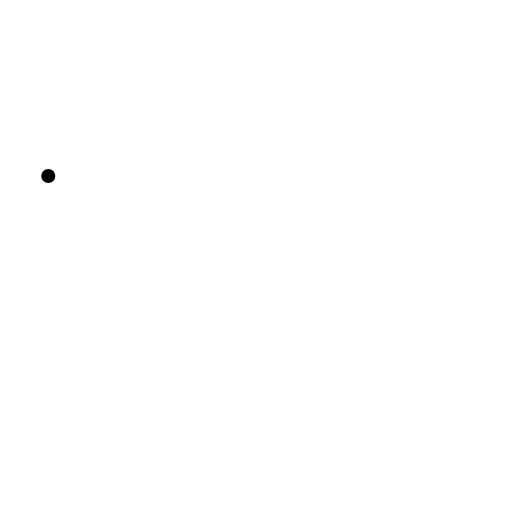
t = 0.00 s
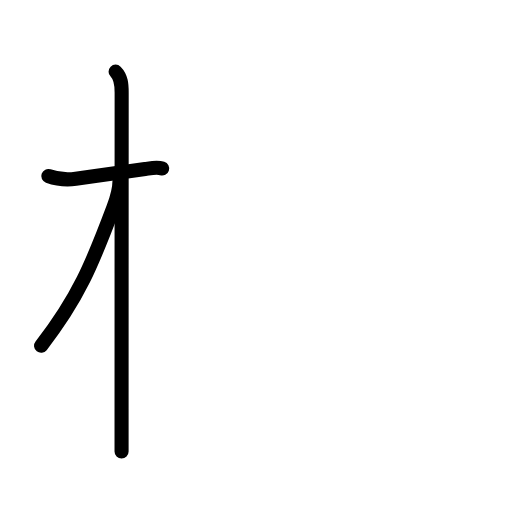
t = 2.88 s
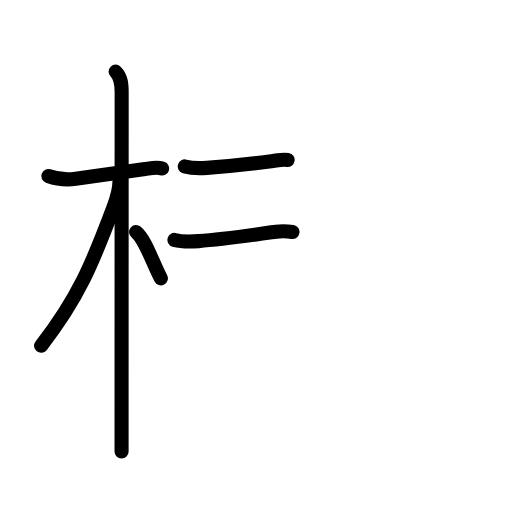
t = 5.92 s
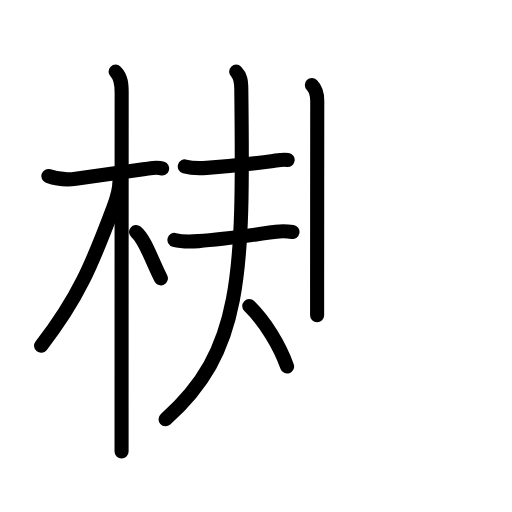
t = 8.92 s
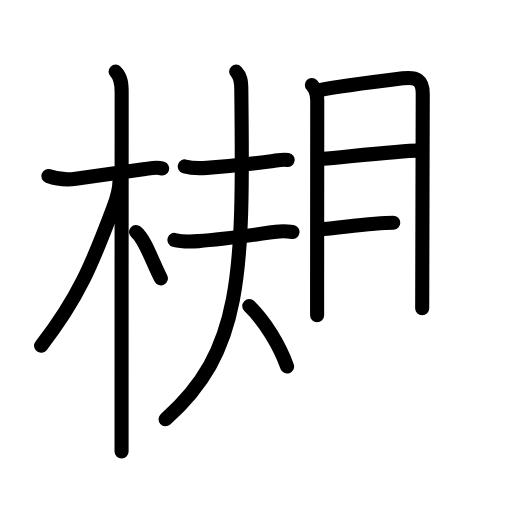
t = 11.75 s
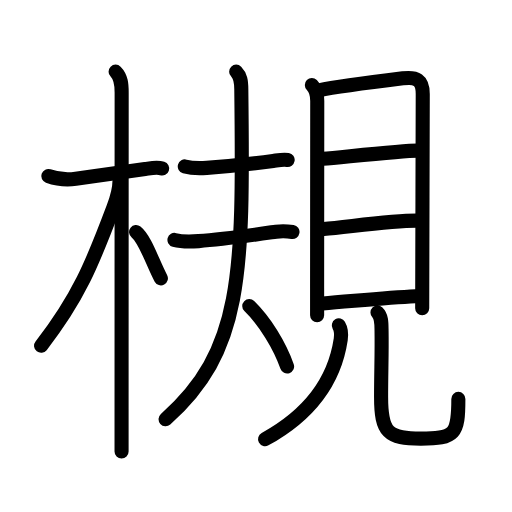
t = 15.00 s

The animated SVG that drew these frames (rendered in a browser with its animation timeline set to each time). Animation: 47 SMIL elements (animate=47); one cycle of 15.00 s.

<?xml version="1.0" encoding="UTF-8"?>
<!--
AniKanjiVG is licensed by CC-BY-SA Paul C. Sommerhoff (https://bitbucket.org/sommerhoff/anikanjivg).
AniKanjiVG uses KanjiVG which is licensed by CC-BY-SA Ulrich Apel (http://kanjivg.tagaini.net).
See also http://creativecommons.org/licenses/by-sa/3.0/
-->
<svg xmlns:kvg='http://kanjivg.tagaini.net' xmlns='http://www.w3.org/2000/svg' width='109' height='109' viewBox='0 0 109 109' style='fill:none;stroke:#000000;stroke-width:3;stroke-linecap:round;stroke-linejoin:round;' id="kvg:kanji_069fb"><g id="kvg:069fb" kvg:element="槻"><g id="kvg:069fb-g1" kvg:element="木" kvg:position="left" kvg:radical="general"><path id="kvg:069fb-s1" kvg:type="㇐" d="M10.28,37.47c1.85,0.66,4.19,0.82,5.86,0.59c4.76-0.65,8.84-1.25,14.75-2.07c1.09-0.15,2.49-0.49,3.63-0.12"><animate attributeName="d" begin="0.0s" dur="0.3333333333333333s" from="M10.28,37.47C10.28,37.47,10.28,37.47,10.28,37.47" to="M10.28,37.47c1.85,0.66,4.19,0.82,5.86,0.59" />
<animate attributeName="d" begin="0.3333333333333333s" dur="0.3333333333333333s" from="M10.28,37.47c1.85,0.66,4.19,0.82,5.86,0.59c0,0,0,0,0,0,0" to="M10.28,37.47c1.85,0.66,4.19,0.82,5.86,0.59c4.76-0.65,8.84-1.25,14.75-2.07" />
<animate attributeName="d" begin="0.6666666666666666s" dur="0.3333333333333333s" from="M10.28,37.47c1.85,0.66,4.19,0.82,5.86,0.59c4.76-0.65,8.84-1.25,14.75-2.07c0,0,0,0,0,0,0" to="M10.28,37.47c1.85,0.66,4.19,0.82,5.86,0.59c4.76-0.65,8.84-1.25,14.75-2.07c1.09-0.15,2.49-0.49,3.63-0.12" />
</path>
<path id="kvg:069fb-s2" kvg:type="㇑" d="M24.61,15.25c1.19,1.19,1.29,2.75,1.29,4.42c0,0.77-0.02,46.9-0.02,67.33c0,4.66,0,7.99,0,9.12"><animate attributeName="d" begin="1.0s" dur="0.3333333333333333s" from="M24.61,15.25C24.61,15.25,24.61,15.25,24.61,15.25" to="M24.61,15.25c1.19,1.19,1.29,2.75,1.29,4.42" />
<animate attributeName="d" begin="1.3333333333333333s" dur="0.3333333333333333s" from="M24.61,15.25c1.19,1.19,1.29,2.75,1.29,4.42c0,0,0,0,0,0,0" to="M24.61,15.25c1.19,1.19,1.29,2.75,1.29,4.42c0,0.77-0.02,46.9-0.02,67.33" />
<animate attributeName="d" begin="1.6666666666666665s" dur="0.3333333333333333s" from="M24.61,15.25c1.19,1.19,1.29,2.75,1.29,4.42c0,0.77-0.02,46.9-0.02,67.33c0,0,0,0,0,0,0" to="M24.61,15.25c1.19,1.19,1.29,2.75,1.29,4.42c0,0.77-0.02,46.9-0.02,67.33c0,4.66,0,7.99,0,9.12" />
<animate attributeName="d" begin="0s" dur="1.0s" from="M-100,-100" to="M-100,-100" />
</path>
<path id="kvg:069fb-s3" kvg:type="㇒" d="M25.44,38.53c0,1.72-0.79,4.29-1.28,5.6C19.64,56.2,16.64,63.48,8.75,73.62"><animate attributeName="d" begin="2.0s" dur="0.5s" from="M25.44,38.53C25.44,38.53,25.44,38.53,25.44,38.53" to="M25.44,38.53c0,1.72-0.79,4.29-1.28,5.6" />
<animate attributeName="d" begin="2.5s" dur="0.5s" from="M25.44,38.53c0,1.72-0.79,4.29-1.28,5.6c0,0,0,0,0,0,0" to="M25.44,38.53c0,1.72-0.79,4.29-1.28,5.6C19.64,56.2,16.64,63.48,8.75,73.62" />
<animate attributeName="d" begin="0s" dur="2.0s" from="M-100,-100" to="M-100,-100" />
</path>
<path id="kvg:069fb-s4" kvg:type="㇔/㇏" d="M28.97,49.4c2,1.59,3.6,6.76,5.28,9.85"><animate attributeName="d" begin="3.0s" dur="1.0s" from="M28.97,49.4C28.97,49.4,28.97,49.4,28.97,49.4" to="M28.97,49.4c2,1.59,3.6,6.76,5.28,9.85" />
<animate attributeName="d" begin="0s" dur="3.0s" from="M-100,-100" to="M-100,-100" />
</path>
</g>
<g id="kvg:069fb-g2" kvg:element="規" kvg:position="right"><g id="kvg:069fb-g3" kvg:element="夫" kvg:position="left"><path id="kvg:069fb-s5" kvg:type="㇐" d="M39.34,35.43c1.57,0.44,3.04,0.42,4.66,0.31c3.51-0.25,9.3-0.8,14.15-1.47c1-0.14,2.07-0.39,3.09-0.22"><animate attributeName="d" begin="4.0s" dur="0.3333333333333333s" from="M39.34,35.43C39.34,35.43,39.34,35.43,39.34,35.43" to="M39.34,35.43c1.57,0.44,3.04,0.42,4.66,0.31" />
<animate attributeName="d" begin="4.333333333333333s" dur="0.3333333333333333s" from="M39.34,35.43c1.57,0.44,3.04,0.42,4.66,0.31c0,0,0,0,0,0,0" to="M39.34,35.43c1.57,0.44,3.04,0.42,4.66,0.31c3.51-0.25,9.3-0.8,14.15-1.47" />
<animate attributeName="d" begin="4.666666666666667s" dur="0.3333333333333333s" from="M39.34,35.43c1.57,0.44,3.04,0.42,4.66,0.31c3.51-0.25,9.3-0.8,14.15-1.47c0,0,0,0,0,0,0" to="M39.34,35.43c1.57,0.44,3.04,0.42,4.66,0.31c3.51-0.25,9.3-0.8,14.15-1.47c1-0.14,2.07-0.39,3.09-0.22" />
<animate attributeName="d" begin="0s" dur="4.0s" from="M-100,-100" to="M-100,-100" />
</path>
<g id="kvg:069fb-g4" kvg:element="大"><path id="kvg:069fb-s6" kvg:type="㇐" d="M37.14,51.08c1.48,0.4,3.62,0.36,5.13,0.25c5.31-0.38,10.85-1.2,16.49-2.01c1.19-0.17,2.33-0.13,3.51,0.06"><animate attributeName="d" begin="5.0s" dur="0.3333333333333333s" from="M37.14,51.08C37.14,51.08,37.14,51.08,37.14,51.08" to="M37.14,51.08c1.48,0.4,3.62,0.36,5.13,0.25" />
<animate attributeName="d" begin="5.333333333333333s" dur="0.3333333333333333s" from="M37.14,51.08c1.48,0.4,3.62,0.36,5.13,0.25c0,0,0,0,0,0,0" to="M37.14,51.08c1.48,0.4,3.62,0.36,5.13,0.25c5.31-0.38,10.85-1.2,16.49-2.01" />
<animate attributeName="d" begin="5.666666666666667s" dur="0.3333333333333333s" from="M37.14,51.08c1.48,0.4,3.62,0.36,5.13,0.25c5.31-0.38,10.85-1.2,16.49-2.01c0,0,0,0,0,0,0" to="M37.14,51.08c1.48,0.4,3.62,0.36,5.13,0.25c5.31-0.38,10.85-1.2,16.49-2.01c1.19-0.17,2.33-0.13,3.51,0.06" />
<animate attributeName="d" begin="0s" dur="5.0s" from="M-100,-100" to="M-100,-100" />
</path>
<path id="kvg:069fb-s7" kvg:type="㇒" d="M50.28,15.25c0.92,0.92,1.07,2,1.09,3.73c0.5,40.15,0.13,55.77-16.12,70.27"><animate attributeName="d" begin="6.0s" dur="0.5s" from="M50.28,15.25C50.28,15.25,50.28,15.25,50.28,15.25" to="M50.28,15.25c0.92,0.92,1.07,2,1.09,3.73" />
<animate attributeName="d" begin="6.5s" dur="0.5s" from="M50.28,15.25c0.92,0.92,1.07,2,1.09,3.73c0,0,0,0,0,0,0" to="M50.28,15.25c0.92,0.92,1.07,2,1.09,3.73c0.5,40.15,0.13,55.77-16.12,70.27" />
<animate attributeName="d" begin="0s" dur="6.0s" from="M-100,-100" to="M-100,-100" />
</path>
<path id="kvg:069fb-s8" kvg:type="㇔/㇏" d="M53.07,65.16c3.35,3.26,6.5,8.42,8.05,12.87"><animate attributeName="d" begin="7.0s" dur="1.0s" from="M53.07,65.16C53.07,65.16,53.07,65.16,53.07,65.16" to="M53.07,65.16c3.35,3.26,6.5,8.42,8.05,12.87" />
<animate attributeName="d" begin="0s" dur="7.0s" from="M-100,-100" to="M-100,-100" />
</path>
</g>
</g>
<g id="kvg:069fb-g5" kvg:element="見" kvg:position="right"><g id="kvg:069fb-g6" kvg:element="目" kvg:position="top"><path id="kvg:069fb-s9" kvg:type="㇑" d="M66.39,18.11c0.94,0.94,1.15,2.02,1.15,3.37c0,7.27-0.03,28.31-0.03,39.89c0,2.39,0,4.37,0,5.75"><animate attributeName="d" begin="8.0s" dur="0.3333333333333333s" from="M66.39,18.11C66.39,18.11,66.39,18.11,66.39,18.11" to="M66.39,18.11c0.94,0.94,1.15,2.02,1.15,3.37" />
<animate attributeName="d" begin="8.333333333333334s" dur="0.3333333333333333s" from="M66.39,18.11c0.94,0.94,1.15,2.02,1.15,3.37c0,0,0,0,0,0,0" to="M66.39,18.11c0.94,0.94,1.15,2.02,1.15,3.37c0,7.27-0.03,28.31-0.03,39.89" />
<animate attributeName="d" begin="8.666666666666666s" dur="0.3333333333333333s" from="M66.39,18.11c0.94,0.94,1.15,2.02,1.15,3.37c0,7.27-0.03,28.31-0.03,39.89c0,0,0,0,0,0,0" to="M66.39,18.11c0.94,0.94,1.15,2.02,1.15,3.37c0,7.27-0.03,28.31-0.03,39.89c0,2.39,0,4.37,0,5.75" />
<animate attributeName="d" begin="0s" dur="8.0s" from="M-100,-100" to="M-100,-100" />
</path>
<path id="kvg:069fb-s10" kvg:type="㇕a" d="M67.9,19.23c2.96-0.62,13.61-2.03,17.86-2.55C88.66,16.32,90,16.95,90,20c-0.02,8.01-0.12,44.68-0.12,45.62"><animate attributeName="d" begin="9.0s" dur="0.3333333333333333s" from="M67.9,19.23C67.9,19.23,67.9,19.23,67.9,19.23" to="M67.9,19.23c2.96-0.62,13.61-2.03,17.86-2.55" />
<animate attributeName="d" begin="9.333333333333334s" dur="0.3333333333333333s" from="M67.9,19.23c2.96-0.62,13.61-2.03,17.86-2.55c0,0,0,0,0,0,0" to="M67.9,19.23c2.96-0.62,13.61-2.03,17.86-2.55C88.66,16.32,90,16.95,90,20" />
<animate attributeName="d" begin="9.666666666666666s" dur="0.3333333333333333s" from="M67.9,19.23c2.96-0.62,13.61-2.03,17.86-2.55C88.66,16.32,90,16.95,90,20c0,0,0,0,0,0,0" to="M67.9,19.23c2.96-0.62,13.61-2.03,17.86-2.55C88.66,16.32,90,16.95,90,20c-0.02,8.01-0.12,44.68-0.12,45.62" />
<animate attributeName="d" begin="0s" dur="9.0s" from="M-100,-100" to="M-100,-100" />
</path>
<path id="kvg:069fb-s11" kvg:type="㇐a" d="M68.74,33.81c5.01-0.44,16.84-1.75,20.17-1.75"><animate attributeName="d" begin="10.0s" dur="1.0s" from="M68.74,33.81C68.74,33.81,68.74,33.81,68.74,33.81" to="M68.74,33.81c5.01-0.44,16.84-1.75,20.17-1.75" />
<animate attributeName="d" begin="0s" dur="10.0s" from="M-100,-100" to="M-100,-100" />
</path>
<path id="kvg:069fb-s12" kvg:type="㇐a" d="M68.91,48.75c5.59-0.5,14.42-1.78,19.75-1.78"><animate attributeName="d" begin="11.0s" dur="1.0s" from="M68.91,48.75C68.91,48.75,68.91,48.75,68.91,48.75" to="M68.91,48.75c5.59-0.5,14.42-1.78,19.75-1.78" />
<animate attributeName="d" begin="0s" dur="11.0s" from="M-100,-100" to="M-100,-100" />
</path>
<path id="kvg:069fb-s13" kvg:type="㇐a" d="M68.7,64.61c6.3-0.48,13.55-1.23,19.75-1.53"><animate attributeName="d" begin="12.0s" dur="1.0s" from="M68.7,64.61C68.7,64.61,68.7,64.61,68.7,64.61" to="M68.7,64.61c6.3-0.48,13.55-1.23,19.75-1.53" />
<animate attributeName="d" begin="0s" dur="12.0s" from="M-100,-100" to="M-100,-100" />
</path>
</g>
<g id="kvg:069fb-g7" kvg:position="bottom"><path id="kvg:069fb-s14" kvg:type="㇒" d="M72.13,69.28c0.5,0.85,0.61,1.61,0.41,2.97c-1.03,6.88-4.78,15-16.11,21.25"><animate attributeName="d" begin="13.0s" dur="0.5s" from="M72.13,69.28C72.13,69.28,72.13,69.28,72.13,69.28" to="M72.13,69.28c0.5,0.85,0.61,1.61,0.41,2.97" />
<animate attributeName="d" begin="13.5s" dur="0.5s" from="M72.13,69.28c0.5,0.85,0.61,1.61,0.41,2.97c0,0,0,0,0,0,0" to="M72.13,69.28c0.5,0.85,0.61,1.61,0.41,2.97c-1.03,6.88-4.78,15-16.11,21.25" />
<animate attributeName="d" begin="0s" dur="13.0s" from="M-100,-100" to="M-100,-100" />
</path>
<path id="kvg:069fb-s15" kvg:type="㇟" d="M80.36,66.54c0.92,0.92,0.84,2.22,0.87,3.98c0.08,4.71-0.1,8.49-0.1,13.98c0,7.58,1.46,8.88,8.46,8.88c7.33,0,7.99-0.97,7.99-8.46"><animate attributeName="d" begin="14.0s" dur="0.25s" from="M80.36,66.54C80.36,66.54,80.36,66.54,80.36,66.54" to="M80.36,66.54c0.92,0.92,0.84,2.22,0.87,3.98" />
<animate attributeName="d" begin="14.25s" dur="0.25s" from="M80.36,66.54c0.92,0.92,0.84,2.22,0.87,3.98c0,0,0,0,0,0,0" to="M80.36,66.54c0.92,0.92,0.84,2.22,0.87,3.98c0.08,4.71-0.1,8.49-0.1,13.98" />
<animate attributeName="d" begin="14.5s" dur="0.25s" from="M80.36,66.54c0.92,0.92,0.84,2.22,0.87,3.98c0.08,4.71-0.1,8.49-0.1,13.98c0,0,0,0,0,0,0" to="M80.36,66.54c0.92,0.92,0.84,2.22,0.87,3.98c0.08,4.71-0.1,8.49-0.1,13.98c0,7.58,1.46,8.88,8.46,8.88" />
<animate attributeName="d" begin="14.75s" dur="0.25s" from="M80.36,66.54c0.92,0.92,0.84,2.22,0.87,3.98c0.08,4.71-0.1,8.49-0.1,13.98c0,7.58,1.46,8.88,8.46,8.88c0,0,0,0,0,0,0" to="M80.36,66.54c0.92,0.92,0.84,2.22,0.87,3.98c0.08,4.71-0.1,8.49-0.1,13.98c0,7.58,1.46,8.88,8.46,8.88c7.33,0,7.99-0.97,7.99-8.46" />
<animate attributeName="d" begin="0s" dur="14.0s" from="M-100,-100" to="M-100,-100" />
</path>
</g>
</g>
</g>
</g>
</svg>
